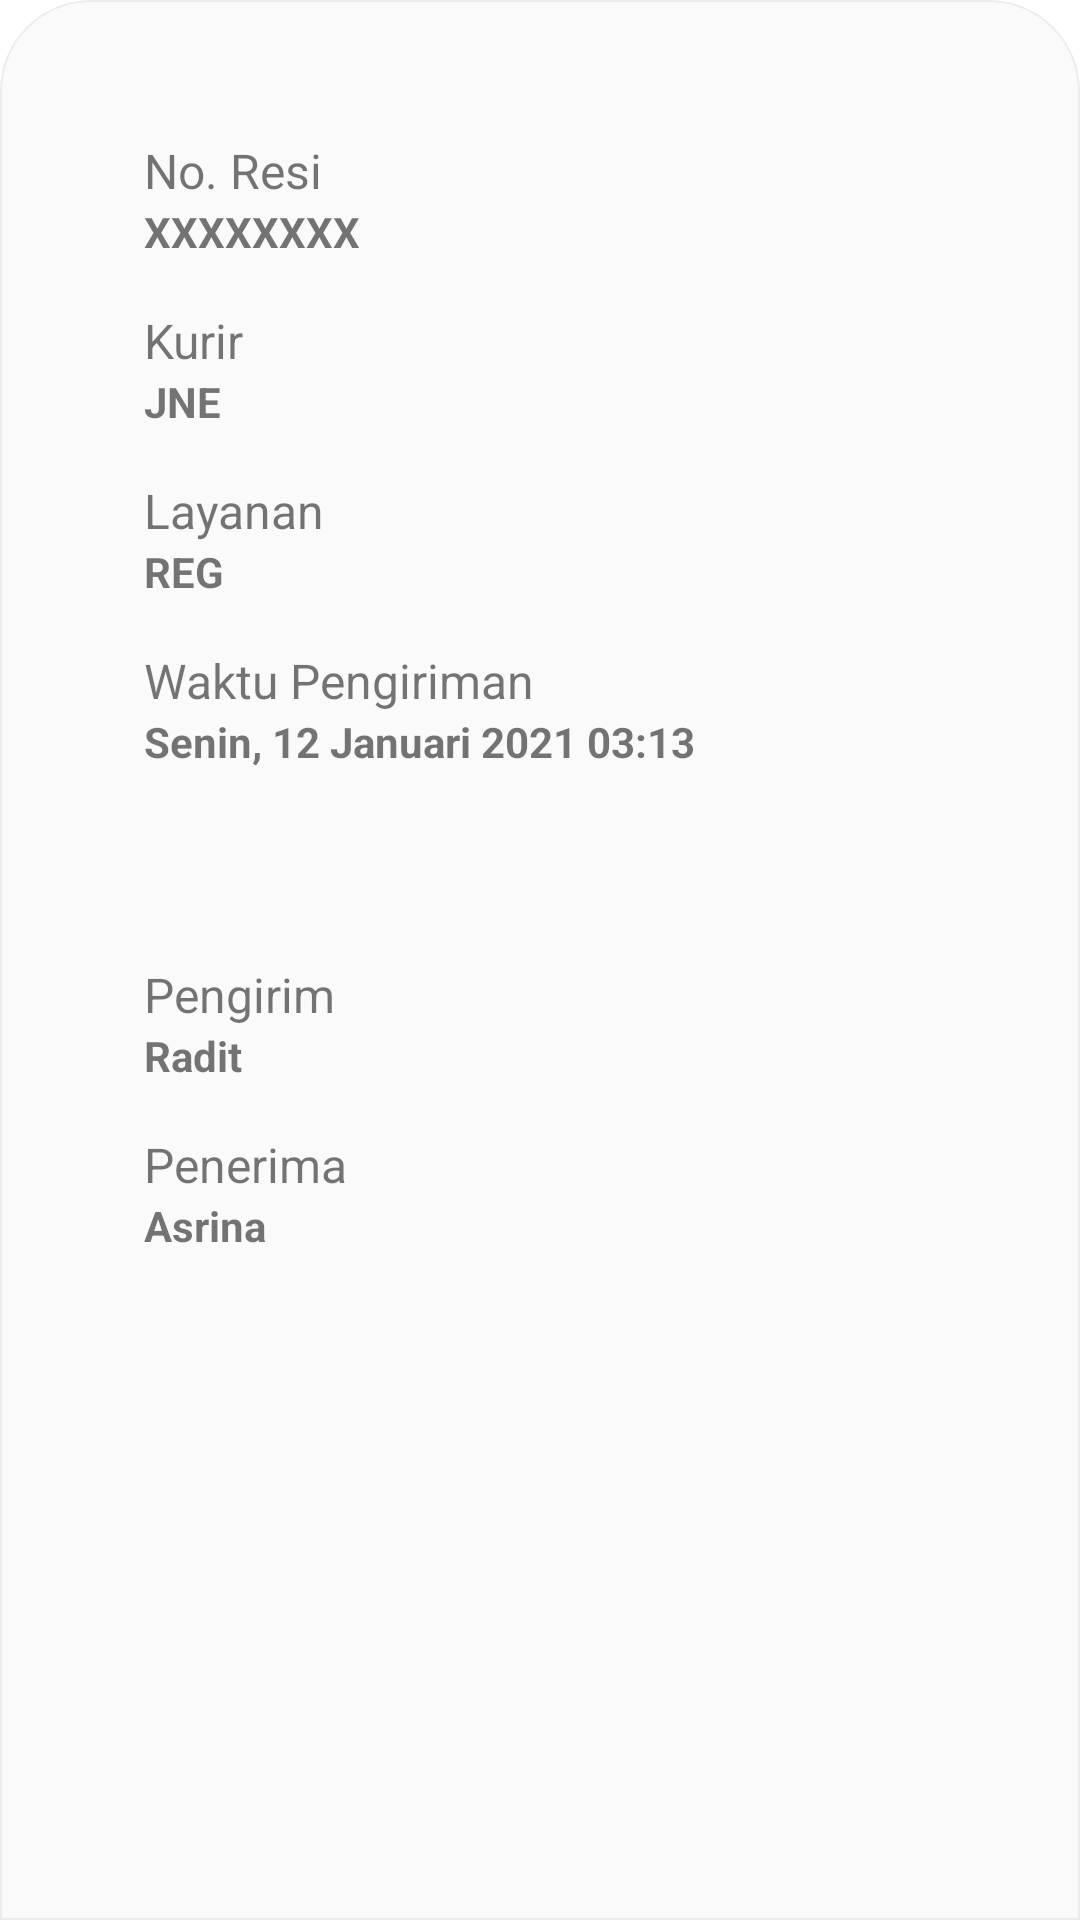

This screen was rendered from an Android layout file. Write that file and the resources it references.
<!-- AndroidManifest.xml: application theme Theme.PaketkuMana -->
<!-- res/layout/layout_bottom_sheet.xml -->
<?xml version="1.0" encoding="utf-8"?>
<androidx.constraintlayout.widget.ConstraintLayout xmlns:android="http://schemas.android.com/apk/res/android"
    xmlns:app="http://schemas.android.com/apk/res-auto"
    xmlns:tools="http://schemas.android.com/tools"
    android:id="@+id/layoutBottomSheet"
    android:layout_width="match_parent"
    android:layout_height="wrap_content"
    android:background="@drawable/bottom_sheet_round_corner"
    android:orientation="vertical"
    app:behavior_hideable="true"
    android:paddingVertical="8dp"
    android:paddingHorizontal="24dp"
    app:behavior_peekHeight="0dp"
    app:layout_behavior="com.google.android.material.bottomsheet.BottomSheetBehavior">

    <View
        android:id="@+id/view"
        android:layout_width="100dp"
        android:layout_height="6dp"
        android:background="@drawable/white_round_corner"
        android:backgroundTint="@android:color/darker_gray"
        app:layout_constraintEnd_toEndOf="parent"
        app:layout_constraintStart_toStartOf="parent"
        app:layout_constraintTop_toTopOf="parent" />


    <LinearLayout
        android:id="@+id/linearLayout3"
        android:layout_width="match_parent"
        android:layout_marginTop="8dp"
        android:layout_height="wrap_content"
        android:background="@drawable/white_round_corner"
        android:orientation="vertical"
        android:padding="24dp"
        app:layout_constraintStart_toStartOf="parent"
        app:layout_constraintTop_toBottomOf="@+id/view">

        <TextView
            android:id="@+id/tvTitle"
            android:layout_width="wrap_content"
            android:layout_height="wrap_content"
            android:text="No. Resi"
            android:textSize="16sp" />

        <com.google.android.material.textview.MaterialTextView
            android:layout_width="match_parent"
            android:layout_height="wrap_content"
            android:text="XXXXXXXX"
            android:textStyle="bold" />

        <TextView
            android:layout_width="wrap_content"
            android:layout_height="wrap_content"
            android:layout_marginTop="16dp"
            android:text="Kurir"
            android:textSize="16sp" />

        <com.google.android.material.textview.MaterialTextView
            android:layout_width="match_parent"
            android:layout_height="wrap_content"
            android:text="JNE"
            android:textStyle="bold" />

        <TextView
            android:layout_width="wrap_content"
            android:layout_height="wrap_content"
            android:layout_marginTop="16dp"
            android:text="Layanan"
            android:textSize="16sp" />

        <com.google.android.material.textview.MaterialTextView
            android:layout_width="match_parent"
            android:layout_height="wrap_content"
            android:text="REG"
            android:textStyle="bold" />

        <TextView
            android:layout_width="wrap_content"
            android:layout_height="wrap_content"
            android:layout_marginTop="16dp"
            android:text="Waktu Pengiriman"
            android:textSize="16sp" />

        <com.google.android.material.textview.MaterialTextView
            android:layout_width="match_parent"
            android:layout_height="wrap_content"
            android:text="Senin, 12 Januari 2021 03:13"
            android:textStyle="bold" />

    </LinearLayout>

    <LinearLayout
        android:id="@+id/linearLayout4"
        android:layout_width="match_parent"
        android:layout_height="wrap_content"
        android:layout_marginTop="16dp"
        android:background="@drawable/white_round_corner"
        android:orientation="vertical"
        android:padding="24dp"
        app:layout_constraintTop_toBottomOf="@+id/linearLayout3"
        tools:layout_editor_absoluteX="24dp">

        <TextView
            android:layout_width="wrap_content"
            android:layout_height="wrap_content"
            android:text="Pengirim"
            android:textSize="16sp" />

        <com.google.android.material.textview.MaterialTextView
            android:layout_width="match_parent"
            android:layout_height="wrap_content"
            android:text="Radit"
            android:textStyle="bold" />

        <TextView
            android:layout_width="wrap_content"
            android:layout_marginTop="16dp"
            android:layout_height="wrap_content"
            android:text="Penerima"
            android:textSize="16sp" />

        <com.google.android.material.textview.MaterialTextView
            android:layout_width="match_parent"
            android:layout_height="wrap_content"
            android:text="Asrina"
            android:textStyle="bold" />

    </LinearLayout>

    <LinearLayout
        android:layout_width="match_parent"
        android:layout_height="wrap_content"
        android:layout_marginTop="16dp"
        android:background="@drawable/white_round_corner"
        android:orientation="vertical"
        android:padding="24dp"
        app:layout_constraintTop_toBottomOf="@+id/linearLayout4"
        tools:layout_editor_absoluteX="24dp">

        <androidx.recyclerview.widget.RecyclerView
            android:id="@+id/rvStatus"
            android:layout_width="match_parent"
            android:layout_height="wrap_content"
            tools:listitem="@layout/item_progress"
            tools:itemCount="2"/>

    </LinearLayout>
</androidx.constraintlayout.widget.ConstraintLayout>
<!-- res/layout/item_progress.xml (included above) -->
<?xml version="1.0" encoding="utf-8"?>
<androidx.constraintlayout.widget.ConstraintLayout
    xmlns:android="http://schemas.android.com/apk/res/android"
    xmlns:app="http://schemas.android.com/apk/res-auto"
    android:layout_width="match_parent"
    android:paddingBottom="16dp"
    android:layout_height="wrap_content">

    <com.google.android.material.textview.MaterialTextView
        android:id="@+id/tvDateStatus"
        android:layout_width="match_parent"
        android:layout_height="wrap_content"
        android:textSize="12sp"
        android:text="4 Apr 3:12 pm"
        app:layout_constraintEnd_toEndOf="parent"
        app:layout_constraintStart_toStartOf="parent"
        app:layout_constraintTop_toTopOf="parent" />

    <com.google.android.material.textview.MaterialTextView
        android:id="@+id/tvDescriptionStatus"
        android:layout_width="match_parent"
        android:layout_height="wrap_content"
        android:layout_marginTop="4dp"
        android:text="Paket diterima di pusat"
        app:layout_constraintEnd_toEndOf="parent"
        app:layout_constraintStart_toStartOf="parent"
        android:textStyle="bold"
        app:layout_constraintTop_toBottomOf="@+id/tvDateStatus" />

</androidx.constraintlayout.widget.ConstraintLayout>
<!-- resources referenced by this layout -->
<resources>
  <!-- drawable bottom_sheet_round_corner (drawable) -->
  <?xml version="1.0" encoding="utf-8"?>
  <shape xmlns:android="http://schemas.android.com/apk/res/android">
      <corners android:topRightRadius="30dp"
          android:topLeftRadius="30dp"/>
      <solid android:color="@color/bggray" />
      <stroke android:width="0.5dp" android:color="#EDEDED"/>
  </shape>
  <style name="Theme.PaketkuMana" parent="Theme.MaterialComponents.DayNight.NoActionBar">
          
          <item name="colorPrimary">@color/purple_500</item>
          <item name="colorPrimaryVariant">@color/purple_700</item>
          <item name="colorOnPrimary">@color/white</item>
          
          <item name="colorSecondary">@color/teal_200</item>
          <item name="colorSecondaryVariant">@color/teal_700</item>
          <item name="colorOnSecondary">@color/black</item>
          
          <item name="android:statusBarColor" tools:targetApi="l">?attr/colorPrimaryVariant</item>
          
          <item name="android:windowFullscreen">true</item>
          
          <item name="colorPrimaryDark">@color/white</item>
          <item name="colorAccent">@color/colorPrimary</item>
      </style>
  <color name="bggray">#FAFAFA</color>
  <color name="purple_500">#FF5722</color>
  <color name="purple_700">#FF5722</color>
  <color name="white">#FFFFFFFF</color>
  <color name="teal_200">#FF03DAC5</color>
  <color name="teal_700">#FF018786</color>
  <color name="black">#FF000000</color>
  <color name="colorPrimary">#FF5722</color>
</resources>
